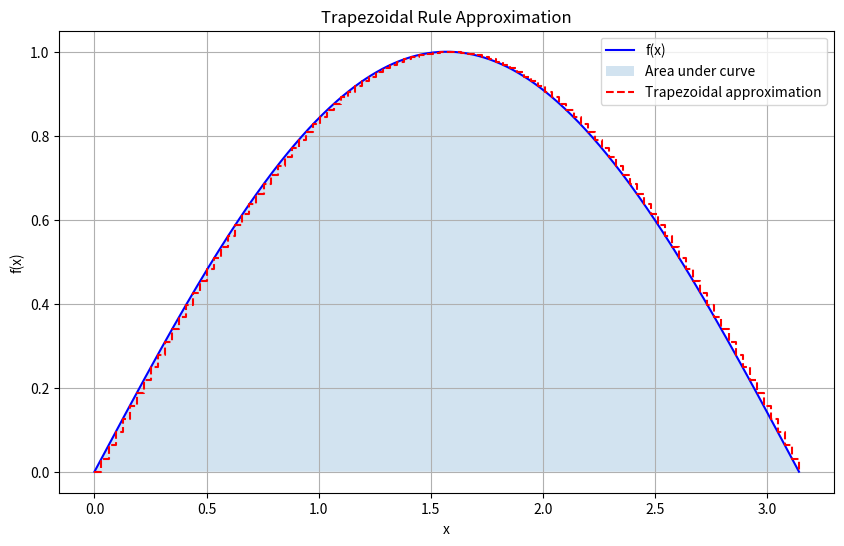

Write Python code to recreate this figure.
import numpy as np
import matplotlib.pyplot as plt
from scipy.integrate import quad

def f(x):
    return np.sin(x)  # Define the function to integrate

def trapezoidal_rule(a, b, n):
    # Generate n+1 evenly spaced points between a and b
    x = np.linspace(a, b, n+1)
    y = f(x)
    
    # Compute the width of each trapezoid
    h = (b - a) / n
    
    # Compute the integral using the trapezoidal rule
    integral = (h / 2) * np.sum(y[:-1] + y[1:])
    return integral

def main():
    # Define the integration interval
    a = 0  # Lower limit
    b = np.pi  # Upper limit
    n = 100  # Number of trapezoids
    
    # Compute the integral using the trapezoidal rule
    integral_trap = trapezoidal_rule(a, b, n)
    
    # Compute the exact integral using SciPy's quad function
    integral_exact, error = quad(f, a, b)
    
    # Print the results
    print(f"Trapezoidal rule estimate: {integral_trap:.6f}")
    print(f"Exact integral: {integral_exact:.6f}")
    print(f"Error estimate: {error:.6e}")
    
    # Plot the function and trapezoids
    x = np.linspace(a, b, 500)
    y = f(x)
    
    plt.figure(figsize=(10, 6))
    plt.plot(x, y, 'b-', label='f(x)')
    plt.fill_between(x, y, alpha=0.2, label='Area under curve')
    
    # Plot trapezoids
    x_trap = np.linspace(a, b, n+1)
    y_trap = f(x_trap)
    plt.step(x_trap, y_trap, 'r--', where='post', label='Trapezoidal approximation')
    
    plt.xlabel('x')
    plt.ylabel('f(x)')
    plt.title('Trapezoidal Rule Approximation')
    plt.legend()
    plt.grid(True)
    plt.show()

if __name__ == "__main__":
    main()
